Run: headless pygame with SDL's dummy video driver; simulated clock (each Clock.tick advances the game by its frame time, no real sleeping); random seed 0; keys injected as events and as key.get_pressed() state; no mouse input.
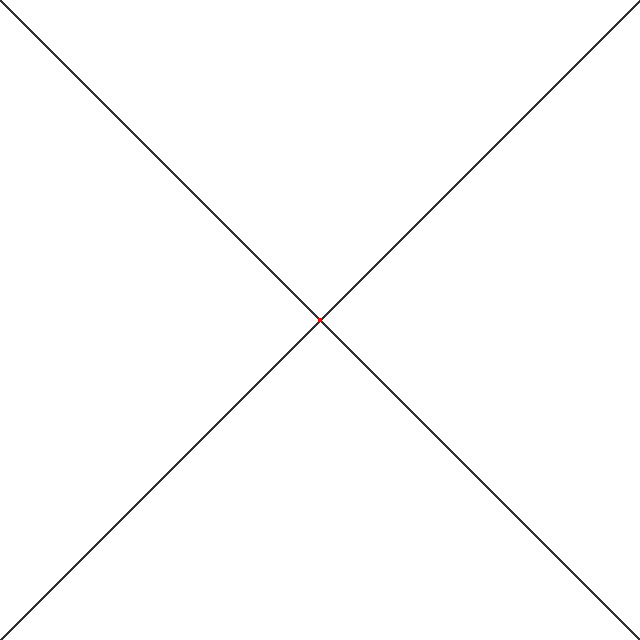
Frame 1 of 4 · flips 1–60 · no input
Frame 2 of 4 · flips 61–180 · tapped SPACE, RETURN · held RIGHT (→), D · screen unchanged from frame 1, image omitted
Frame 3 of 4 · flips 181–300 · held DOWN (↓), S · screen unchanged from frame 2, image omitted
Frame 4 of 4 · flips 301–420 · held LEFT (←), A, UP (↑), W · screen unchanged from frame 3, image omitted

The pygame program that drew these frames:

import pygame
from sys import exit

"""
calc mid
calc max
calc min
gen pattern
- start smol

"""


class Pattern:

    def __init__(self):
        self.pattern = {}

        self.gameName = 'Pattern renders'
        self.gameRes = (640, 640)
        self.gameScreen = pygame.display.set_mode(self.gameRes)

        self.midX = self.gameRes[0] / 2
        self.midY = self.gameRes[1] / 2
        self.min = 0
        self.max = self.gameRes[0]

        self.running = True

    def render(self):
        pygame.init()
        pygame.display.set_caption(self.gameName)
        self.gameScreen.fill((255, 255, 255))

        self.shape()

        while self.running:

            for ev in pygame.event.get():

                if ev.type == pygame.QUIT:
                    self.running = False
                    pygame.quit()
                    exit(0)

            pygame.display.update()

    def shape(self):
        pygame.draw.line(self.gameScreen, (50, 50, 50), (0, 0), (640, 640), 3)
        pygame.draw.line(self.gameScreen, (50, 50, 50), (640, 0), (0, 640), 3)
        pygame.draw.rect(self.gameScreen, (255, 0, 0), pygame.Rect(318, 318, 4, 4))


Pattern().render()
